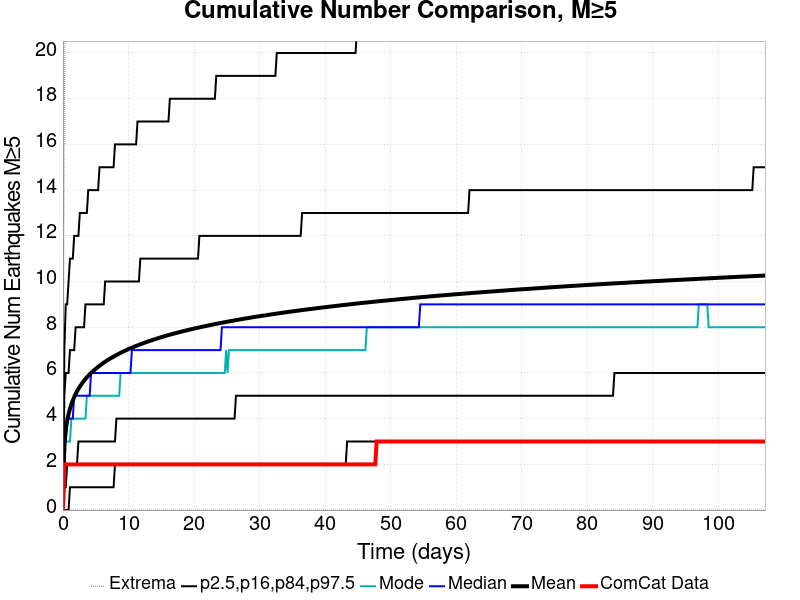

The file beside this chart, header and first rows:
Time (days), ComCat Data, Simulation Mean, Simulation Median, Simulation Mode, Simulation Minimum, Simulation Maximum, 2.5 %-ile, 16 %-ile, 84 %-ile, 97.5 %-ile
0.0, 0.0, 0.0, 0.0, 0.0, 0.0, 0.0, 0.0, 0.0, 0.0, 0.0
0.2148, 2.0, 2.861, 3.0, 2.0, 0.0, 18.0, 0.0, 1.0, 5.0, 7.0
0.4295, 2.0, 3.507, 3.0, 3.0, 0.0, 23.0, 0.0, 1.0, 6.0, 9.0
0.6443, 2.0, 3.903, 4.0, 3.0, 0.0, 25.0, 0.0, 2.0, 6.0, 9.0
0.859, 2.0, 4.195, 4.0, 3.0, 0.0, 25.0, 0.0, 2.0, 6.0, 10.0
1.074, 2.0, 4.428, 4.0, 3.0, 0.0, 27.0, 1.0, 2.0, 7.0, 11.0
1.289, 2.0, 4.624, 4.0, 4.0, 0.0, 28.0, 1.0, 2.0, 7.0, 11.0
1.503, 2.0, 4.793, 4.0, 4.0, 0.0, 28.0, 1.0, 2.0, 7.0, 11.0
1.718, 2.0, 4.941, 5.0, 4.0, 0.0, 28.0, 1.0, 2.0, 7.0, 12.0
1.933, 2.0, 5.072, 5.0, 4.0, 0.0, 29.0, 1.0, 2.0, 8.0, 12.0
2.148, 2.0, 5.191, 5.0, 4.0, 0.0, 29.0, 1.0, 2.0, 8.0, 12.0
2.362, 2.0, 5.3, 5.0, 4.0, 0.0, 31.0, 1.0, 3.0, 8.0, 12.0
2.577, 2.0, 5.4, 5.0, 4.0, 0.0, 31.0, 1.0, 3.0, 8.0, 13.0
2.792, 2.0, 5.492, 5.0, 4.0, 0.0, 31.0, 1.0, 3.0, 8.0, 13.0
3.007, 2.0, 5.578, 5.0, 4.0, 0.0, 32.0, 1.0, 3.0, 8.0, 13.0
3.221, 2.0, 5.659, 5.0, 4.0, 0.0, 32.0, 1.0, 3.0, 8.0, 13.0
3.436, 2.0, 5.736, 5.0, 4.0, 0.0, 32.0, 1.0, 3.0, 9.0, 13.0
3.651, 2.0, 5.805, 5.0, 5.0, 0.0, 32.0, 1.0, 3.0, 9.0, 13.0
3.866, 2.0, 5.873, 5.0, 5.0, 0.0, 33.0, 1.0, 3.0, 9.0, 14.0
4.08, 2.0, 5.937, 5.0, 5.0, 0.0, 34.0, 1.0, 3.0, 9.0, 14.0
4.295, 2.0, 5.998, 6.0, 5.0, 0.0, 34.0, 1.0, 3.0, 9.0, 14.0
4.51, 2.0, 6.055, 6.0, 5.0, 0.0, 34.0, 1.0, 3.0, 9.0, 14.0
4.725, 2.0, 6.112, 6.0, 5.0, 0.0, 35.0, 1.0, 3.0, 9.0, 14.0
4.939, 2.0, 6.164, 6.0, 5.0, 0.0, 37.0, 1.0, 3.0, 9.0, 14.0
5.154, 2.0, 6.215, 6.0, 5.0, 0.0, 37.0, 1.0, 3.0, 9.0, 14.0
5.369, 2.0, 6.264, 6.0, 5.0, 0.0, 38.0, 1.0, 3.0, 9.0, 14.0
5.584, 2.0, 6.312, 6.0, 5.0, 0.0, 38.0, 1.0, 3.0, 9.0, 15.0
5.799, 2.0, 6.359, 6.0, 5.0, 0.0, 38.0, 1.0, 3.0, 9.0, 15.0
6.013, 2.0, 6.404, 6.0, 5.0, 0.0, 40.0, 1.0, 3.0, 9.0, 15.0
6.228, 2.0, 6.447, 6.0, 5.0, 0.0, 40.0, 1.0, 3.0, 9.0, 15.0
6.443, 2.0, 6.489, 6.0, 5.0, 0.0, 41.0, 1.0, 3.0, 10.0, 15.0
6.658, 2.0, 6.53, 6.0, 5.0, 0.0, 42.0, 1.0, 3.0, 10.0, 15.0
6.872, 2.0, 6.572, 6.0, 5.0, 0.0, 42.0, 1.0, 3.0, 10.0, 15.0
7.087, 2.0, 6.608, 6.0, 5.0, 0.0, 42.0, 1.0, 3.0, 10.0, 15.0
7.302, 2.0, 6.644, 6.0, 5.0, 0.0, 42.0, 1.0, 3.0, 10.0, 15.0
7.517, 2.0, 6.679, 6.0, 5.0, 0.0, 42.0, 1.0, 3.0, 10.0, 15.0
7.731, 2.0, 6.715, 6.0, 5.0, 0.0, 42.0, 1.0, 3.0, 10.0, 15.0
7.946, 2.0, 6.749, 6.0, 5.0, 0.0, 42.0, 2.0, 3.0, 10.0, 16.0
8.161, 2.0, 6.782, 6.0, 5.0, 0.0, 42.0, 2.0, 4.0, 10.0, 16.0
8.376, 2.0, 6.815, 6.0, 5.0, 0.0, 42.0, 2.0, 4.0, 10.0, 16.0
8.59, 2.0, 6.848, 6.0, 5.0, 0.0, 42.0, 2.0, 4.0, 10.0, 16.0
8.805, 2.0, 6.879, 6.0, 6.0, 0.0, 43.0, 2.0, 4.0, 10.0, 16.0
9.02, 2.0, 6.911, 6.0, 6.0, 0.0, 45.0, 2.0, 4.0, 10.0, 16.0
9.235, 2.0, 6.941, 6.0, 6.0, 0.0, 45.0, 2.0, 4.0, 10.0, 16.0
9.449, 2.0, 6.97, 6.0, 6.0, 0.0, 45.0, 2.0, 4.0, 10.0, 16.0
9.664, 2.0, 6.999, 6.0, 6.0, 0.0, 45.0, 2.0, 4.0, 10.0, 16.0
9.879, 2.0, 7.026, 6.0, 6.0, 0.0, 45.0, 2.0, 4.0, 10.0, 16.0
10.09, 2.0, 7.052, 6.0, 6.0, 0.0, 45.0, 2.0, 4.0, 10.0, 16.0
10.31, 2.0, 7.079, 6.0, 6.0, 0.0, 46.0, 2.0, 4.0, 10.0, 16.0
10.52, 2.0, 7.106, 7.0, 6.0, 0.0, 46.0, 2.0, 4.0, 10.0, 16.0
10.74, 2.0, 7.131, 7.0, 6.0, 0.0, 47.0, 2.0, 4.0, 10.0, 16.0
10.95, 2.0, 7.156, 7.0, 6.0, 0.0, 47.0, 2.0, 4.0, 10.0, 16.0
11.17, 2.0, 7.181, 7.0, 6.0, 0.0, 47.0, 2.0, 4.0, 10.0, 16.0
11.38, 2.0, 7.205, 7.0, 6.0, 0.0, 47.0, 2.0, 4.0, 10.0, 17.0
11.6, 2.0, 7.229, 7.0, 6.0, 0.0, 47.0, 2.0, 4.0, 10.0, 17.0
11.81, 2.0, 7.253, 7.0, 6.0, 0.0, 47.0, 2.0, 4.0, 11.0, 17.0
12.03, 2.0, 7.275, 7.0, 6.0, 0.0, 47.0, 2.0, 4.0, 11.0, 17.0
12.24, 2.0, 7.299, 7.0, 6.0, 0.0, 47.0, 2.0, 4.0, 11.0, 17.0
12.46, 2.0, 7.322, 7.0, 6.0, 0.0, 47.0, 2.0, 4.0, 11.0, 17.0
12.67, 2.0, 7.344, 7.0, 6.0, 0.0, 47.0, 2.0, 4.0, 11.0, 17.0
... 440 more rows
